Run: headless pygame with SDL's dummy video driver; simulated clock (each Clock.tick advances the game by its frame time, no real sleeping); random seed 0; keys injected as events and as key.get_pressed() state; no mouse input.
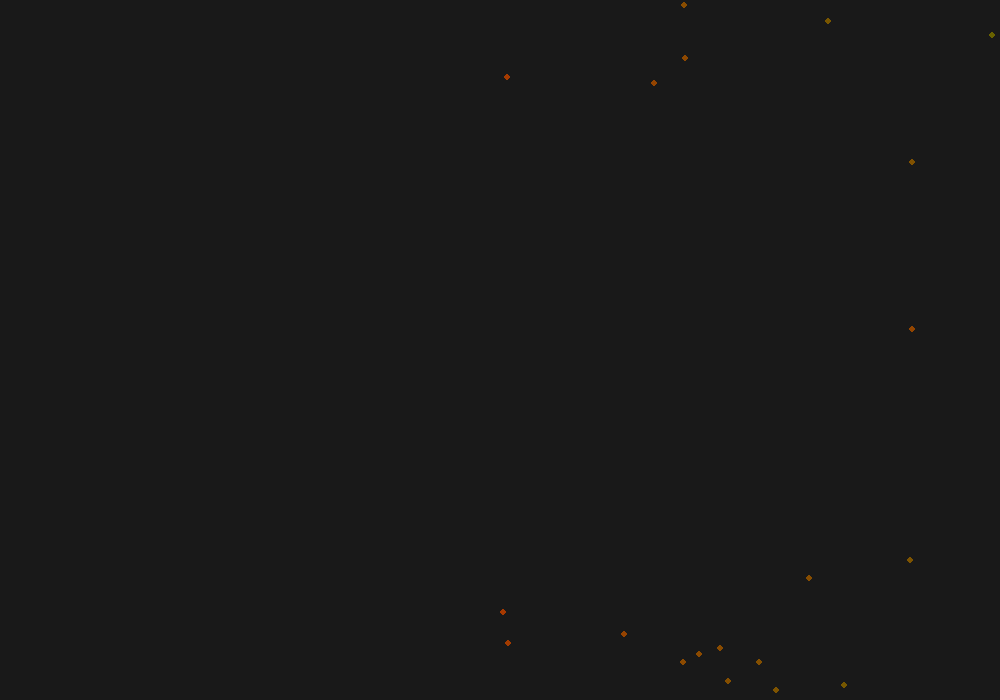
Frame 1 of 4 · flips 1–60 · no input
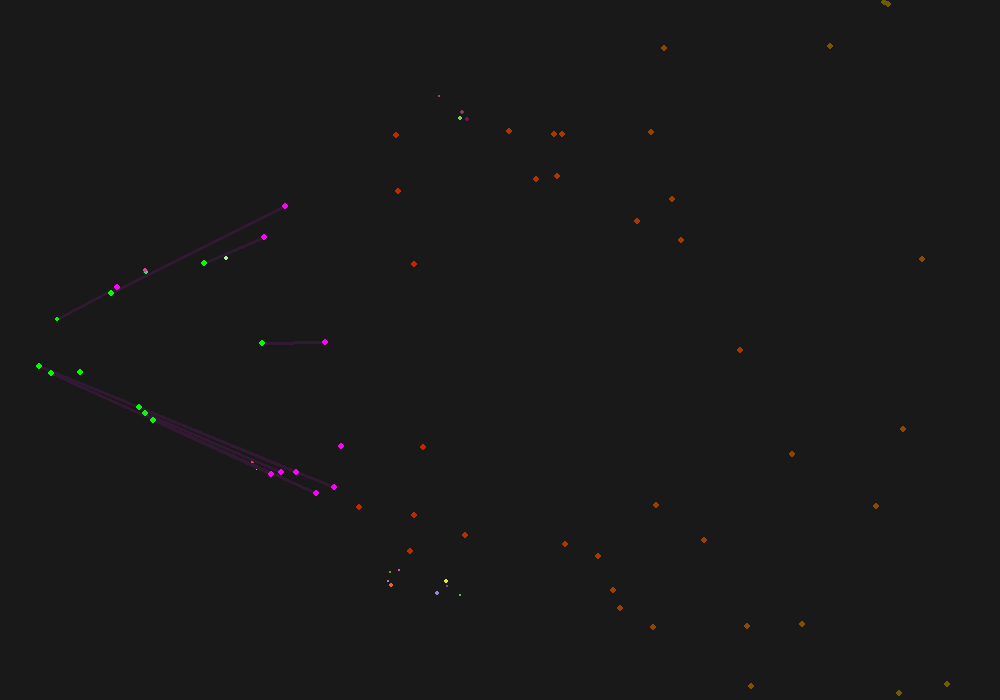
Frame 2 of 4 · flips 61–180 · tapped SPACE, RETURN · held RIGHT (→), D
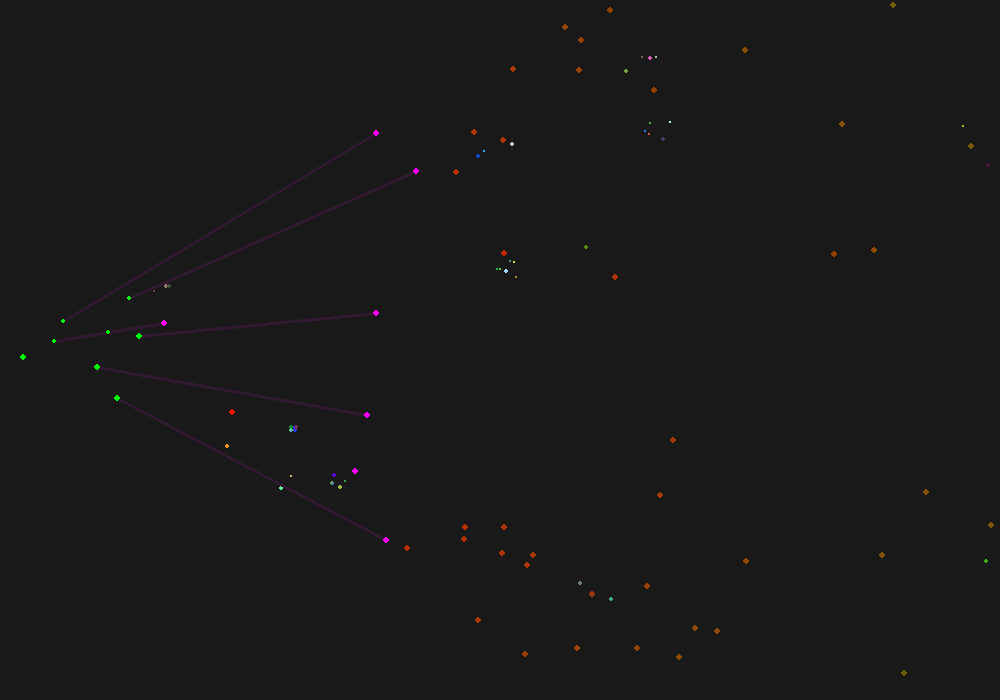
Frame 3 of 4 · flips 181–300 · held DOWN (↓), S
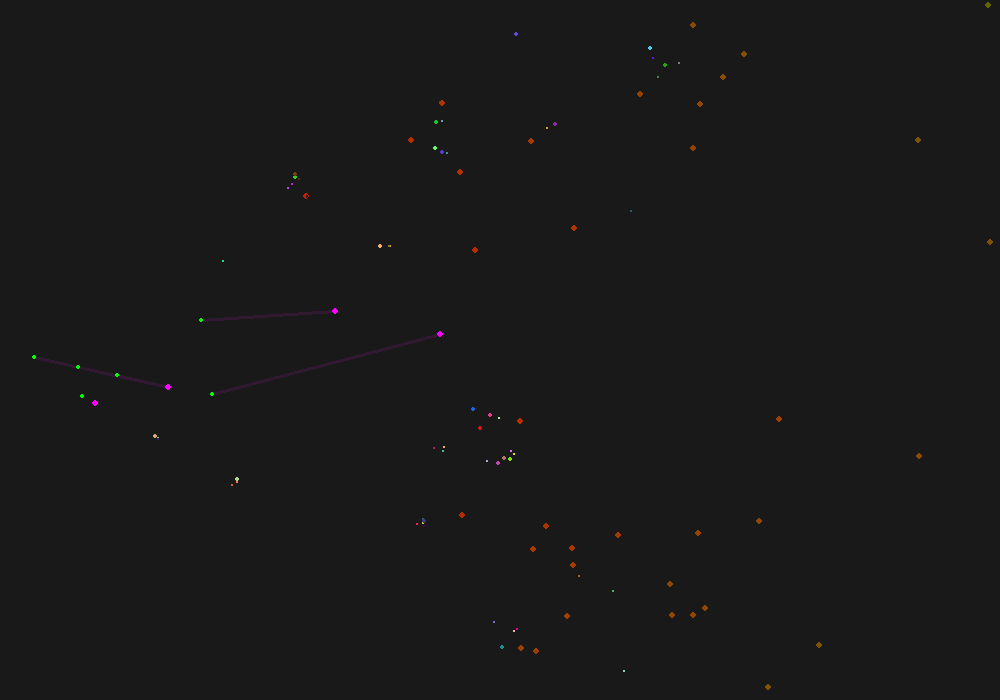
Frame 4 of 4 · flips 301–420 · held LEFT (←), A, UP (↑), W

The pygame program that drew these frames:

import pygame,random,time
from math import atan2,pi,cos,sin

pygame.init()
timer = pygame.time.Clock()

resolution = (1000,700)
screen = pygame.display.set_mode(resolution)

def collision(rectA, rectB):
    if rectB[0]+rectB[2] < rectA[0]:
        return False
    elif rectB[1]+rectB[3] < rectA[1]:
        return False
    elif rectB[0] > rectA[0]+rectA[2]:
        return False
    elif rectB[1] > rectA[1]+rectA[3]:
        return False
    else:
        return True

def angle(A,B,C):
    AB = [B[0]-A[0],B[1]-A[1]]
    AC = [C[0]-A[0],C[1]-A[1]]
    rad = atan2(AC[1],AC[0])-atan2(AB[1],AB[0])
    return rad

missiles = []
antis = []
particules = []

recu = 1
envoyer = 1
hist = [0,time.time()+1,0]

while True:
    timer.tick(60)
    if hist[1] < time.time():
        hist = [envoyer,time.time()+1,envoyer-hist[0]]
    if random.randint(0,2) == 0:
        rnd = random.randint(1,3)
        if rnd == 1:
            pos = [resolution[0],random.randint(0,resolution[1])]
        elif rnd == 2:
            pos = [random.randint(600,resolution[0]),0]
        elif rnd == 3:
            pos = [random.randint(600,resolution[0]),resolution[1]]
        missiles.append([[pos[0],pos[1],3],5,0])
        recu += 1
        pygame.display.set_caption("Missile allié pour un missile enemie : "+str(round((envoyer/recu*100),0))+"% Débit:"+str(hist[2])+"envoie/seg")
    screen.fill([25,25,25])
    for particule in particules:
        pygame.draw.circle(screen, (random.randint(0,255),random.randint(0,255),random.randint(0,255)), [particule[0][0],particule[0][1]],particule[0][2])
        particule[0][0] += particule[1][0]
        particule[0][1] += particule[1][1]
        particule[2] -= 1
        coll = False
        for missile in missiles:
            Dx = (missile[0][0]-particule[0][0])
            Dy = (missile[0][1]-particule[0][1])
            D = abs(Dx)+abs(Dy)
            if D < 5:
                missile[2] = 2
                missiles.remove(missile)
                coll = True
        if coll or particule[2] == 0:
            particules.remove(particule)
    for missile in missiles:
        Dx = (0-missile[0][0])
        Dy = (resolution[1]/2-missile[0][1])
        D = abs(Dx)+abs(Dy)
        if D < 100 and random.randint(0,10) == 0:
            print(missile)
            missile[2] = 2
            missiles.remove(missile)
        elif missile[2] == 0 and D < 500:
            antis.append([[0,resolution[1]/2,3],missile[1]*(1+random.random()/2+0.5),0,missile])
            missile[2] = 1
            envoyer += 1
            pygame.display.set_caption("Missile allié pour un missile enemie : "+str(round((envoyer/recu*100),0))+"% Débit:"+str(hist[2])+"envoie/seg")
        elif missile[2] == 1 and D < 500*0.5:
            for i in range(3):
                antis.append([[0,resolution[1]/2,2],missile[1]*(i+1),0,missile])
                envoyer += 1
                pygame.display.set_caption("Missile allié pour un missile enemie : "+str(round((envoyer/recu*100),0))+"% Débit:"+str(hist[2])+"envoie/seg")
            missile[2] = 3
        elif missile[2] == 3 and D < 500*0.5*0.5:
            antis.append([[0,resolution[1]/2,1],missile[1]*(2-random.random()*1),0,missile])
            envoyer += 1
            pygame.display.set_caption("Missile allié pour un missile enemie : "+str(round((envoyer/recu*100),0))+"% Débit:"+str(hist[2])+"envoie/seg")
        missile[0][0] += (Dx/D)*missile[1]
        missile[0][1] += (Dy/D)*missile[1]
        pygame.draw.circle(screen, (255-155*(D/1350),100*(D/1350),0), [missile[0][0],missile[0][1]], missile[0][2])
    for anti in antis:
        Dx = (anti[3][0][0]-anti[0][0])
        Dy = (anti[3][0][1]-anti[0][1])
        D = abs(Dx)+abs(Dy)
        if anti[3][2] == 2:
            for i in sorted(missiles, key=lambda missile:abs(missile[0][0]-anti[0][0])+abs(missile[0][1]-anti[0][1])):
                if i[2] == 0:
                    anti[3] = i
                    i[2] = 1
                    break
        if D <= anti[1]*2:
            antis.remove(anti)
            for i in range(anti[0][2]*2):
                particules.append([[anti[0][0],anti[0][1],random.randint(1,2)],[anti[1]*cos(anti[2])+(((random.random()-0.5)*2)*0.5),anti[1]*sin(anti[2])+(((random.random()-0.5)*2)*0.5)],random.randint(30,100)])
        ang = angle([anti[0][0],anti[0][1]],[anti[0][0]+100,anti[0][1]],[anti[3][0][0],anti[3][0][1]])
        anti[2] = ang
        anti[0][0] += anti[1]*cos(anti[2])
        anti[0][1] += anti[1]*sin(anti[2])
        pygame.draw.line(screen,[50,25,50],[anti[3][0][0],anti[3][0][1]],[anti[0][0],anti[0][1]],3)
    for anti in antis:
        pygame.draw.circle(screen, (255,0,255), [anti[3][0][0],anti[3][0][1]], anti[3][0][2])
        pygame.draw.circle(screen, (0,255,0), [anti[0][0],anti[0][1]], anti[0][2])
    pygame.display.update()
    for event in pygame.event.get():
        if event.type == pygame.QUIT:
            pygame.quit()
            exit()
